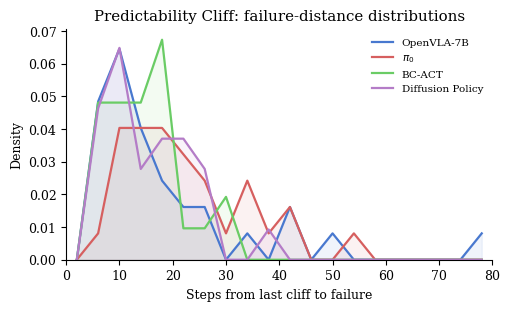

Python code for this plot:
"""Figure 1 — Cliff universality across VLA policies.

Reads ``paper_figures/universality/raw_distances.json`` produced by
``scripts/phenomenon/universality.py`` and renders the paper-quality
overlay plot.

Publication style:
  serif font, 9 pt, 300 dpi, no top/right spines, tight bbox.

Usage
-----
::

    python scripts/figures/fig1_universality.py \\
        --input paper_figures/universality/raw_distances.json \\
        --output paper_figures/fig1_universality.pdf
"""

from __future__ import annotations

import argparse
import json
import sys
from pathlib import Path
from typing import Dict, List, Optional

import numpy as np

# Publication rcParams
_RC = {
    "font.family": "serif",
    "font.size": 9,
    "figure.dpi": 300,
    "savefig.bbox": "tight",
    "axes.spines.top": False,
    "axes.spines.right": False,
}

_POLICY_LABELS = {
    "openvla": "OpenVLA-7B",
    "pi0": r"$\pi_0$",
    "bc_act": "BC-ACT",
    "diffusion_policy": "Diffusion Policy",
    "phaseqflow": "PACE v2 (ours)",
}
_COLORS = ["#4878CF", "#D65F5F", "#6ACC65", "#B47CC7", "#C4AD66"]


def _build_histogram(distances_raw: List[int], n_bins: int = 20, max_dist: int = 80):
    vals = [d for d in distances_raw if d >= 0]
    if not vals:
        bins = np.linspace(0, max_dist, n_bins + 1)
        return (bins[:-1] + bins[1:]) / 2, np.zeros(n_bins)
    counts, edges = np.histogram(vals, bins=n_bins, range=(0, max_dist), density=True)
    centers = (edges[:-1] + edges[1:]) / 2
    return centers, counts


def make_figure(raw_distances: Dict[str, List[int]], output_path: Path) -> None:
    try:
        import matplotlib
        matplotlib.use("Agg")
        import matplotlib.pyplot as plt
        matplotlib.rcParams.update(_RC)
    except ImportError:
        print("[fig1_universality] matplotlib not available; skipping plot")
        return

    fig, ax = plt.subplots(figsize=(5.5, 3.0))

    for i, (policy, dists) in enumerate(raw_distances.items()):
        centers, counts = _build_histogram(dists)
        label = _POLICY_LABELS.get(policy, policy)
        color = _COLORS[i % len(_COLORS)]
        ax.plot(centers, counts, color=color, linewidth=1.6, label=label)
        ax.fill_between(centers, counts, alpha=0.08, color=color)

    ax.set_xlabel("Steps from last cliff to failure")
    ax.set_ylabel("Density")
    ax.set_title("Predictability Cliff: failure-distance distributions", pad=6)
    ax.legend(fontsize=7.5, framealpha=0.0, loc="upper right")
    ax.set_xlim(0, 80)
    ax.set_ylim(bottom=0)

    output_path.parent.mkdir(parents=True, exist_ok=True)
    fig.savefig(output_path)
    plt.close(fig)
    print(f"[fig1_universality] saved → {output_path}")


def main(argv=None) -> int:
    p = argparse.ArgumentParser()
    p.add_argument("--input", type=Path, default=Path("paper_figures/universality/raw_distances.json"))
    p.add_argument("--output", type=Path, default=Path("paper_figures/fig1_universality.pdf"))
    args = p.parse_args(argv)

    if not args.input.exists():
        print(f"[fig1_universality] {args.input} not found; generating synthetic data")
        rng = np.random.default_rng(0)
        raw = {}
        for policy in ["openvla", "pi0", "bc_act", "diffusion_policy"]:
            lam = 0.08 + rng.uniform(-0.01, 0.01)
            raw[policy] = [
                int(rng.exponential(1 / lam)) + 5 if rng.random() < 0.6 else -1
                for _ in range(50)
            ]
    else:
        raw = json.loads(args.input.read_text())

    make_figure(raw, args.output)
    return 0


if __name__ == "__main__":
    sys.exit(main())
